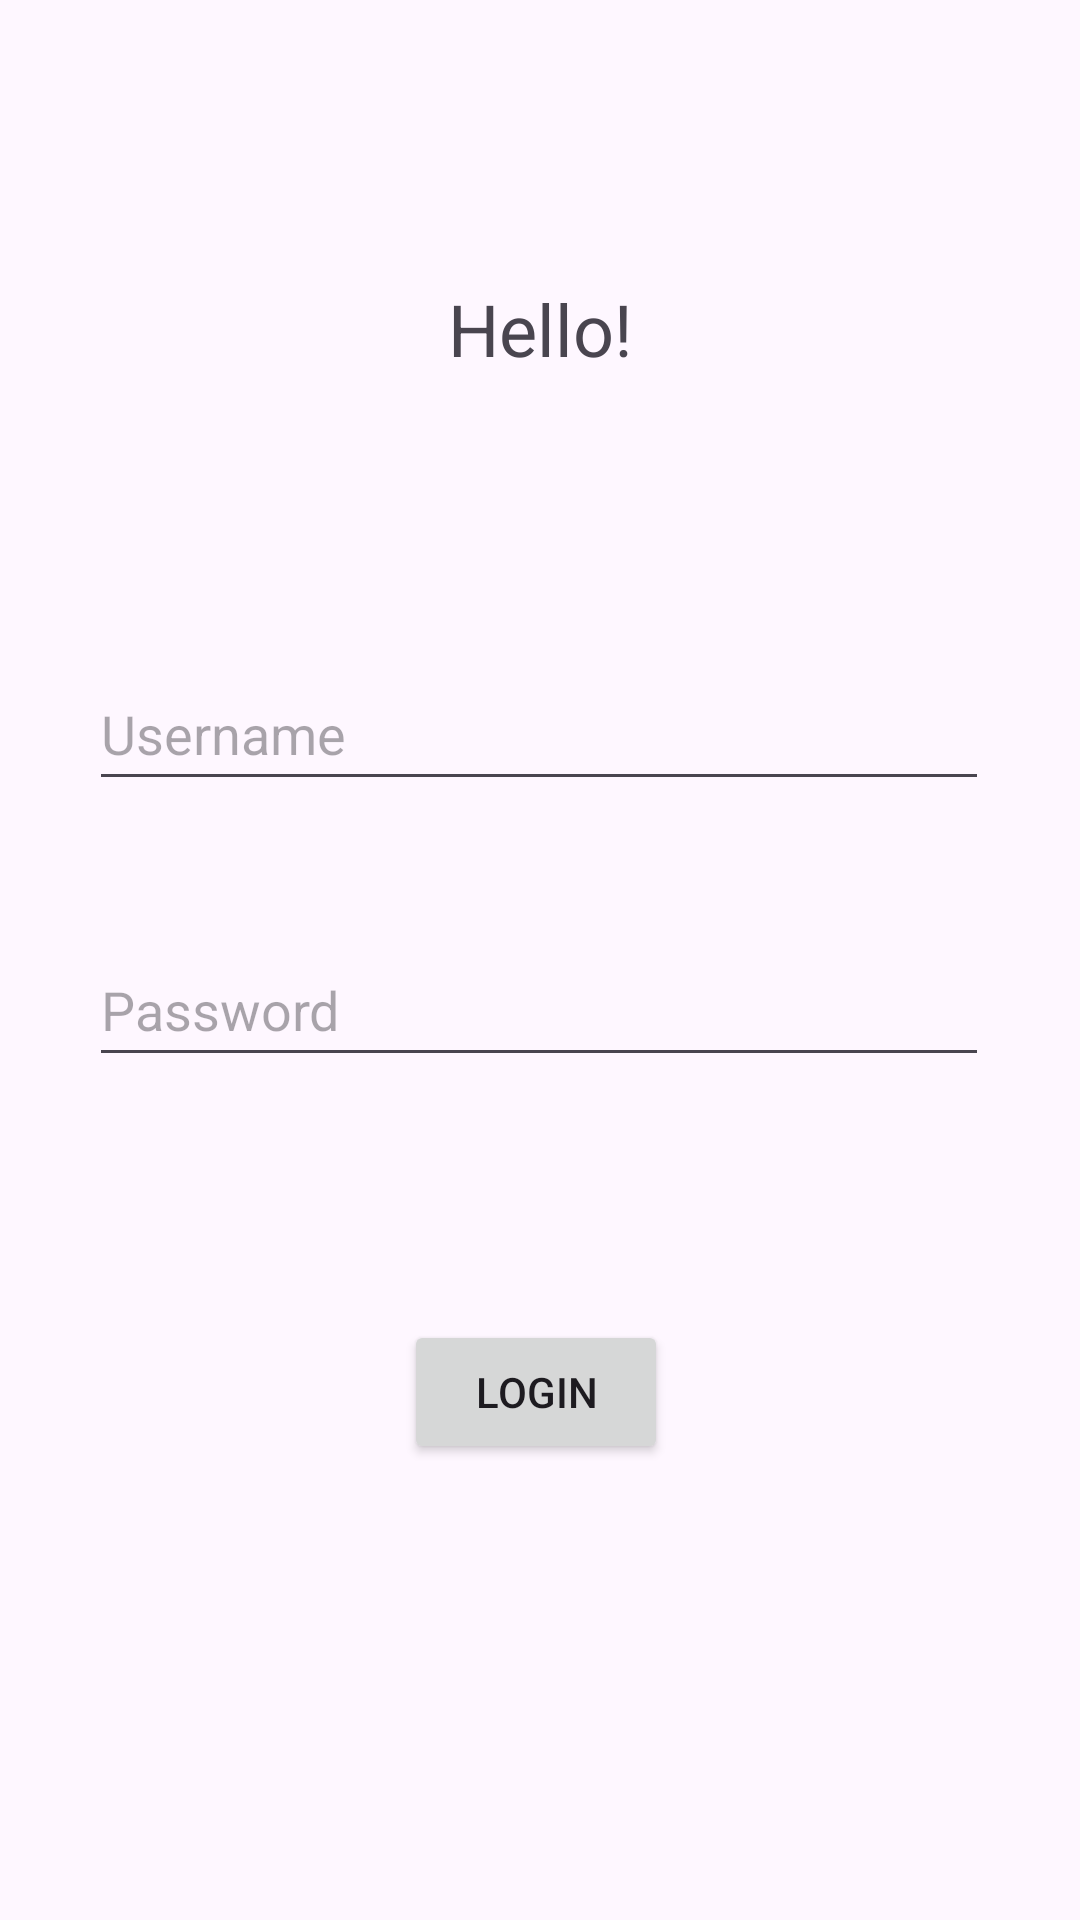

Reconstruct the res/layout file that produces this screen, plus the resources it refers to.
<!-- AndroidManifest.xml: application theme Theme.Credentials -->
<!-- res/layout/activity_main.xml -->
<?xml version="1.0" encoding="utf-8"?>
<ScrollView xmlns:android="http://schemas.android.com/apk/res/android"
    xmlns:app="http://schemas.android.com/apk/res-auto"
    xmlns:tools="http://schemas.android.com/tools"
    android:layout_width="match_parent"
    android:layout_height="match_parent"
    android:fillViewport="true">

    <androidx.constraintlayout.widget.ConstraintLayout
        android:layout_width="match_parent"
        android:layout_height="wrap_content"
        tools:context=".MainActivity">

        <TextView
            android:id="@+id/loginText"
            android:layout_width="wrap_content"
            android:layout_height="wrap_content"
            android:text="@string/loginTest"
            android:textSize="24sp"
            app:layout_constraintBottom_toTopOf="@+id/usernameEditText"
            app:layout_constraintEnd_toEndOf="parent"
            app:layout_constraintStart_toStartOf="parent"
            app:layout_constraintTop_toTopOf="parent"
            app:layout_constraintVertical_bias="0.5" />

        <EditText
            android:id="@+id/usernameEditText"
            android:layout_width="300dp"
            android:layout_height="wrap_content"
            android:ems="10"
            android:inputType="text"
            android:minHeight="48dp"
            android:hint="@string/usernameEditText"
            app:layout_constraintBottom_toBottomOf="parent"
            app:layout_constraintEnd_toEndOf="parent"
            app:layout_constraintHorizontal_bias="0.497"
            app:layout_constraintStart_toStartOf="parent"
            app:layout_constraintTop_toTopOf="parent"
            app:layout_constraintVertical_bias="0.37"
            tools:ignore="LabelFor"
            android:autofillHints="" />

        <EditText
            android:id="@+id/passwordEditText"
            android:layout_width="300dp"
            android:layout_height="wrap_content"
            android:layout_marginTop="44dp"
            android:ems="10"
            android:inputType="textPassword"
            android:minHeight="48dp"
            android:hint="@string/passwordEditText"
            app:layout_constraintBottom_toBottomOf="parent"
            app:layout_constraintEnd_toEndOf="@+id/usernameEditText"
            app:layout_constraintHorizontal_bias="0.0"
            app:layout_constraintStart_toStartOf="@+id/usernameEditText"
            app:layout_constraintTop_toBottomOf="@+id/usernameEditText"
            app:layout_constraintVertical_bias="0.0"
            android:autofillHints=""
            tools:ignore="LabelFor" />

        <Button
            android:id="@+id/loginButton"
            android:layout_width="wrap_content"
            android:layout_height="wrap_content"
            android:layout_marginTop="64dp"
            android:text="@string/loginButton"
            app:layout_constraintBottom_toBottomOf="parent"
            app:layout_constraintEnd_toEndOf="@+id/passwordEditText"
            app:layout_constraintHorizontal_bias="0.495"
            app:layout_constraintStart_toStartOf="@+id/passwordEditText"
            app:layout_constraintTop_toBottomOf="@+id/passwordEditText"
            app:layout_constraintVertical_bias="0.1" />

    </androidx.constraintlayout.widget.ConstraintLayout>
</ScrollView>
<!-- resources referenced by this layout -->
<resources>
  <string name="loginButton">Login</string>
  <string name="loginTest">Hello!</string>
  <string name="passwordEditText">Password</string>
  <string name="usernameEditText">Username</string>
  <style name="Theme.Credentials" parent="Base.Theme.Credentials" />
  <style name="Base.Theme.Credentials" parent="Theme.Material3.DayNight.NoActionBar">
          
          
      </style>
</resources>
